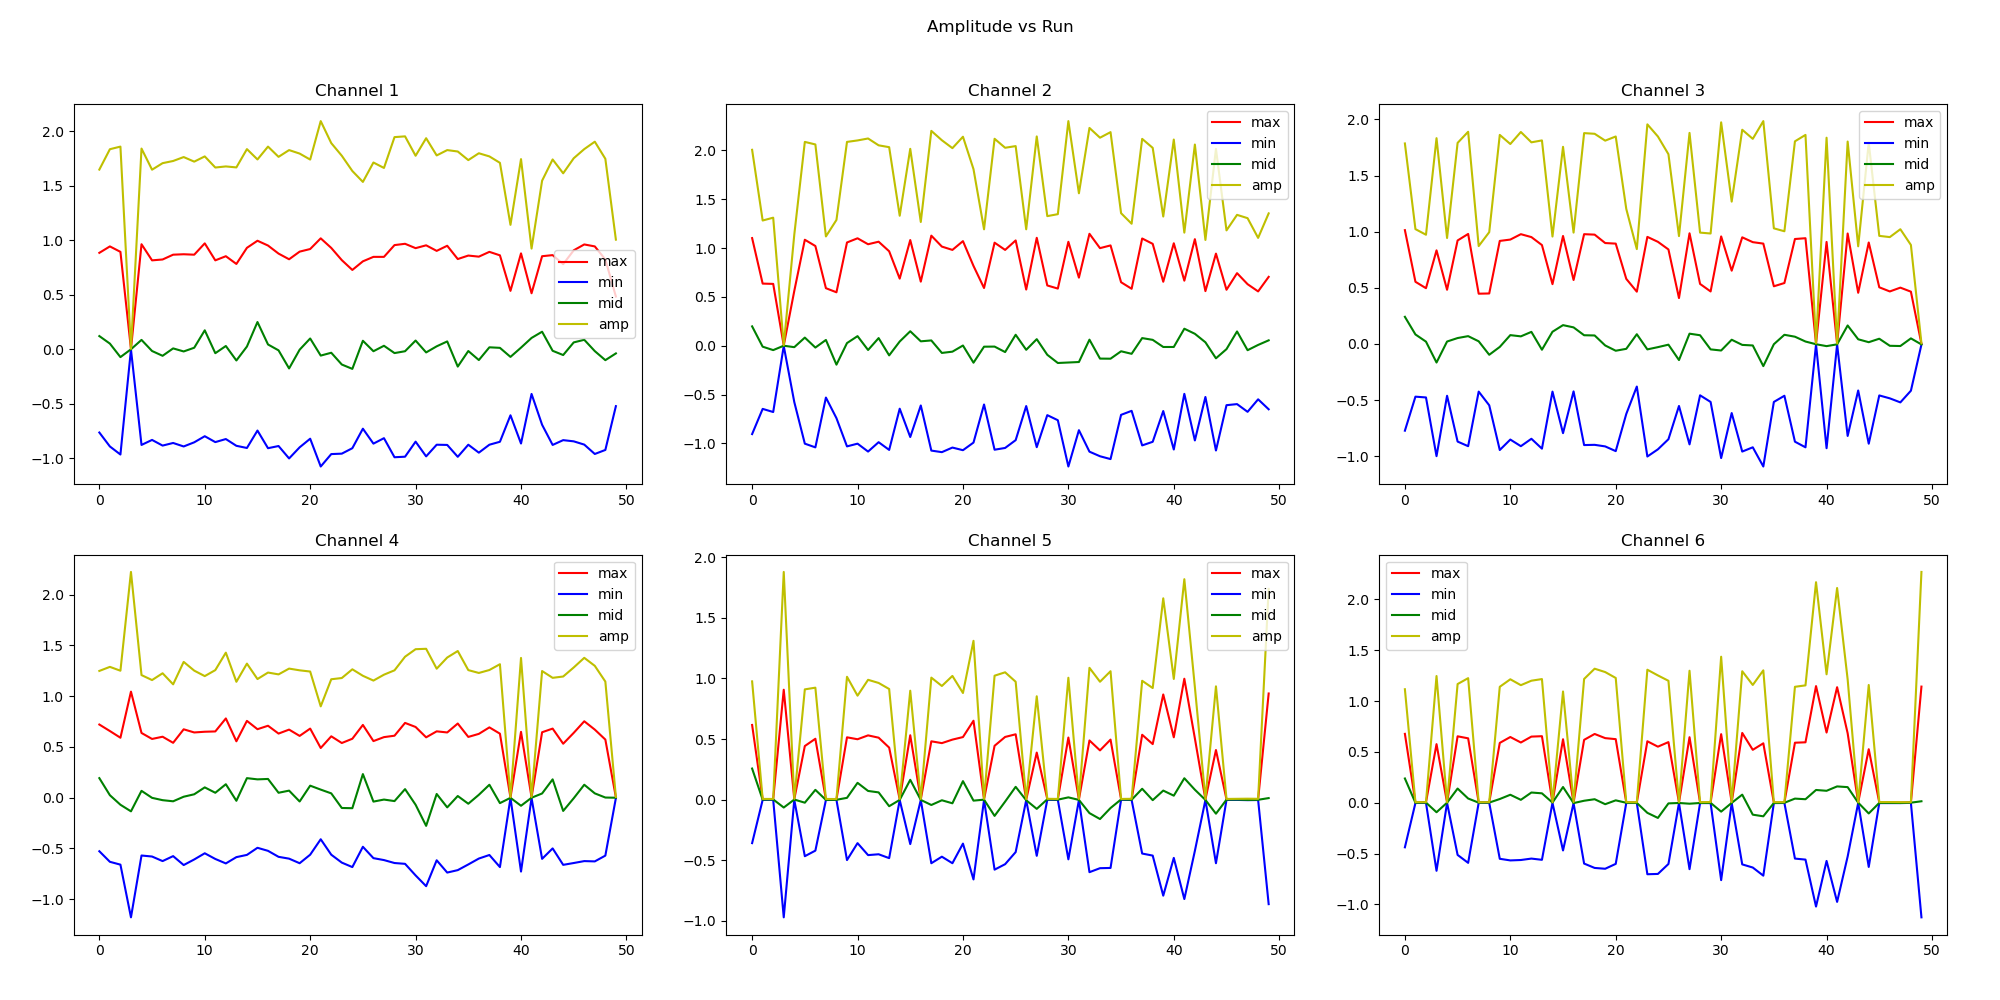

Values plotted in this chart, from the file beside it:
max1, min1, mid1, amp1, max2, min2, mid2, amp2, max3, min3, mid3, amp3, max4, min4, mid4, amp4, max5, min5, mid5, amp5, max6, min6, mid6, amp6
0.885, -0.764, 0.121, 1.649, 1.103, -0.904, 0.199, 2.007, 1.014, -0.772, 0.242, 1.786, 0.72, -0.528, 0.192, 1.248, 0.616, -0.36, 0.256, 0.976, 0.677, -0.439, 0.238, 1.116
0.944, -0.892, 0.052, 1.836, 0.637, -0.646, -0.009, 1.283, 0.554, -0.469, 0.085, 1.023, 0.656, -0.632, 0.024, 1.288, 0.002, -0.003, -0.001, 0.005, 0.002, -0.003, -0.001, 0.005
0.894, -0.966, -0.072, 1.86, 0.634, -0.678, -0.044, 1.312, 0.497, -0.476, 0.021, 0.973, 0.59, -0.66, -0.07, 1.25, 0.003, -0.002, 0.001, 0.005, 0.003, -0.002, 0.001, 0.005
0.002, -0.002, 0.0, 0.004, 0.003, -0.002, 0.001, 0.005, 0.834, -0.999, -0.165, 1.833, 1.044, -1.179, -0.135, 2.223, 0.907, -0.973, -0.066, 1.88, 0.576, -0.67, -0.094, 1.246
0.964, -0.878, 0.086, 1.842, 0.562, -0.576, -0.014, 1.138, 0.483, -0.461, 0.022, 0.944, 0.637, -0.57, 0.067, 1.207, 0.003, -0.003, 0.0, 0.006, 0.002, -0.002, 0.0, 0.004
0.816, -0.832, -0.016, 1.648, 1.086, -1.002, 0.084, 2.088, 0.922, -0.869, 0.053, 1.791, 0.578, -0.58, -0.002, 1.158, 0.442, -0.468, -0.026, 0.91, 0.653, -0.514, 0.139, 1.167
0.824, -0.884, -0.06, 1.708, 1.022, -1.04, -0.018, 2.062, 0.98, -0.91, 0.07, 1.89, 0.6, -0.625, -0.025, 1.225, 0.502, -0.422, 0.08, 0.924, 0.633, -0.592, 0.041, 1.225
0.868, -0.86, 0.008, 1.728, 0.59, -0.53, 0.06, 1.12, 0.448, -0.424, 0.024, 0.872, 0.54, -0.576, -0.036, 1.116, 0.001, -0.004, -0.003, 0.005, 0.002, -0.002, 0.0, 0.004
0.872, -0.892, -0.02, 1.764, 0.548, -0.741, -0.193, 1.289, 0.45, -0.546, -0.096, 0.996, 0.673, -0.664, 0.009, 1.337, 0.001, -0.003, -0.002, 0.004, 0.003, -0.002, 0.001, 0.005
0.868, -0.854, 0.014, 1.722, 1.058, -1.03, 0.028, 2.088, 0.918, -0.944, -0.026, 1.862, 0.642, -0.609, 0.033, 1.251, 0.514, -0.5, 0.014, 1.014, 0.588, -0.552, 0.036, 1.14
0.972, -0.798, 0.174, 1.77, 1.101, -1.002, 0.099, 2.103, 0.93, -0.851, 0.079, 1.781, 0.649, -0.548, 0.101, 1.197, 0.498, -0.36, 0.138, 0.858, 0.646, -0.568, 0.078, 1.214
0.816, -0.852, -0.036, 1.668, 1.04, -1.083, -0.043, 2.123, 0.978, -0.91, 0.068, 1.888, 0.652, -0.604, 0.048, 1.256, 0.53, -0.459, 0.071, 0.989, 0.592, -0.564, 0.028, 1.156
0.854, -0.824, 0.03, 1.678, 1.066, -0.987, 0.079, 2.053, 0.952, -0.844, 0.108, 1.796, 0.78, -0.648, 0.132, 1.428, 0.511, -0.452, 0.059, 0.963, 0.65, -0.55, 0.1, 1.2
0.783, -0.886, -0.103, 1.669, 0.968, -1.066, -0.098, 2.034, 0.881, -0.932, -0.051, 1.813, 0.555, -0.586, -0.031, 1.141, 0.429, -0.484, -0.055, 0.913, 0.654, -0.562, 0.092, 1.216
0.931, -0.906, 0.025, 1.837, 0.688, -0.644, 0.044, 1.332, 0.533, -0.424, 0.109, 0.957, 0.756, -0.564, 0.192, 1.32, 0.001, -0.004, -0.003, 0.005, 0.003, -0.002, 0.001, 0.005
0.996, -0.746, 0.25, 1.742, 1.083, -0.934, 0.149, 2.017, 0.962, -0.794, 0.168, 1.756, 0.674, -0.494, 0.18, 1.168, 0.531, -0.368, 0.163, 0.899, 0.624, -0.47, 0.154, 1.094
0.952, -0.908, 0.044, 1.86, 0.657, -0.611, 0.046, 1.268, 0.57, -0.422, 0.148, 0.992, 0.708, -0.524, 0.184, 1.232, 0.001, -0.004, -0.003, 0.005, 0.001, -0.005, -0.004, 0.006
0.878, -0.888, -0.01, 1.766, 1.128, -1.073, 0.055, 2.201, 0.978, -0.9, 0.078, 1.878, 0.631, -0.583, 0.048, 1.214, 0.481, -0.526, -0.045, 1.007, 0.618, -0.599, 0.019, 1.217
0.826, -1.002, -0.176, 1.828, 1.016, -1.089, -0.073, 2.105, 0.974, -0.898, 0.076, 1.872, 0.67, -0.601, 0.069, 1.271, 0.466, -0.472, -0.006, 0.938, 0.676, -0.642, 0.034, 1.318
0.896, -0.9, -0.004, 1.796, 0.982, -1.042, -0.06, 2.024, 0.899, -0.912, -0.013, 1.811, 0.608, -0.646, -0.038, 1.254, 0.495, -0.526, -0.031, 1.021, 0.635, -0.65, -0.015, 1.285
0.92, -0.821, 0.099, 1.741, 1.072, -1.069, 0.003, 2.141, 0.894, -0.954, -0.06, 1.848, 0.68, -0.562, 0.118, 1.242, 0.516, -0.364, 0.152, 0.88, 0.625, -0.602, 0.023, 1.227
1.018, -1.076, -0.058, 2.094, 0.818, -0.991, -0.173, 1.809, 0.58, -0.623, -0.043, 1.203, 0.489, -0.41, 0.079, 0.899, 0.651, -0.66, -0.009, 1.311, 0.002, -0.003, -0.001, 0.005
0.93, -0.962, -0.032, 1.892, 0.592, -0.601, -0.009, 1.193, 0.466, -0.379, 0.087, 0.845, 0.604, -0.562, 0.042, 1.166, 0.002, -0.003, -0.001, 0.005, 0.001, -0.003, -0.002, 0.004
0.818, -0.958, -0.14, 1.776, 1.056, -1.064, -0.008, 2.12, 0.954, -1.002, -0.048, 1.956, 0.538, -0.64, -0.102, 1.178, 0.444, -0.579, -0.135, 1.023, 0.604, -0.704, -0.1, 1.308
0.728, -0.908, -0.18, 1.636, 0.982, -1.046, -0.064, 2.028, 0.91, -0.938, -0.028, 1.848, 0.58, -0.684, -0.104, 1.264, 0.517, -0.534, -0.017, 1.051, 0.551, -0.701, -0.15, 1.252
0.807, -0.729, 0.078, 1.536, 1.079, -0.966, 0.113, 2.045, 0.842, -0.848, -0.006, 1.69, 0.716, -0.484, 0.232, 1.2, 0.539, -0.434, 0.105, 0.973, 0.596, -0.603, -0.007, 1.199
0.848, -0.866, -0.018, 1.714, 0.576, -0.617, -0.041, 1.193, 0.409, -0.552, -0.143, 0.961, 0.557, -0.596, -0.039, 1.153, -0.001, -0.005, -0.006, 0.004, 0.001, -0.004, -0.003, 0.005
0.848, -0.816, 0.032, 1.664, 1.106, -1.038, 0.068, 2.144, 0.986, -0.894, 0.092, 1.88, 0.596, -0.615, -0.019, 1.211, 0.388, -0.465, -0.077, 0.853, 0.644, -0.654, -0.01, 1.298
0.956, -0.991, -0.035, 1.947, 0.618, -0.71, -0.092, 1.328, 0.535, -0.457, 0.078, 0.992, 0.61, -0.644, -0.034, 1.254, 0.004, -0.002, 0.002, 0.006, 0.001, -0.004, -0.003, 0.005
0.968, -0.986, -0.018, 1.954, 0.586, -0.762, -0.176, 1.348, 0.468, -0.516, -0.048, 0.984, 0.736, -0.652, 0.084, 1.388, 0.002, -0.003, -0.001, 0.005, 0.002, -0.004, -0.002, 0.006
0.928, -0.848, 0.08, 1.776, 1.065, -1.236, -0.171, 2.301, 0.958, -1.016, -0.058, 1.974, 0.696, -0.766, -0.07, 1.462, 0.512, -0.494, 0.018, 1.006, 0.674, -0.762, -0.088, 1.436
0.954, -0.983, -0.029, 1.937, 0.698, -0.864, -0.166, 1.562, 0.653, -0.615, 0.038, 1.268, 0.594, -0.872, -0.278, 1.466, 0.001, -0.004, -0.003, 0.005, 0.002, -0.004, -0.002, 0.006
0.903, -0.876, 0.027, 1.779, 1.147, -1.084, 0.063, 2.231, 0.95, -0.958, -0.008, 1.908, 0.653, -0.617, 0.036, 1.27, 0.488, -0.6, -0.112, 1.088, 0.686, -0.607, 0.079, 1.293
0.95, -0.878, 0.072, 1.828, 1.0, -1.131, -0.131, 2.131, 0.907, -0.92, -0.013, 1.827, 0.642, -0.738, -0.096, 1.38, 0.406, -0.567, -0.161, 0.973, 0.52, -0.638, -0.118, 1.158
0.828, -0.987, -0.159, 1.815, 1.028, -1.16, -0.132, 2.188, 0.894, -1.091, -0.197, 1.985, 0.73, -0.714, 0.016, 1.444, 0.495, -0.565, -0.07, 1.06, 0.584, -0.718, -0.134, 1.302
0.86, -0.876, -0.016, 1.736, 0.651, -0.707, -0.056, 1.358, 0.514, -0.516, -0.002, 1.03, 0.598, -0.658, -0.06, 1.256, 0.003, -0.002, 0.001, 0.005, 0.001, -0.004, -0.003, 0.005
0.85, -0.949, -0.099, 1.799, 0.584, -0.666, -0.082, 1.25, 0.543, -0.461, 0.082, 1.004, 0.628, -0.6, 0.028, 1.228, 0.002, -0.004, -0.002, 0.006, 0.002, -0.003, -0.001, 0.005
0.894, -0.876, 0.018, 1.77, 1.099, -1.02, 0.079, 2.119, 0.935, -0.87, 0.065, 1.805, 0.692, -0.565, 0.127, 1.257, 0.535, -0.446, 0.089, 0.981, 0.59, -0.55, 0.04, 1.14
0.862, -0.849, 0.013, 1.711, 1.044, -0.983, 0.061, 2.027, 0.942, -0.92, 0.022, 1.862, 0.63, -0.684, -0.054, 1.314, 0.458, -0.463, -0.005, 0.921, 0.594, -0.56, 0.034, 1.154
0.536, -0.606, -0.07, 1.142, 0.656, -0.668, -0.012, 1.324, 0.002, -0.004, -0.002, 0.006, 0.001, -0.003, -0.002, 0.004, 0.868, -0.794, 0.074, 1.662, 1.147, -1.022, 0.125, 2.169
0.88, -0.865, 0.015, 1.745, 1.05, -1.062, -0.012, 2.112, 0.909, -0.928, -0.019, 1.837, 0.648, -0.728, -0.08, 1.376, 0.514, -0.482, 0.032, 0.996, 0.69, -0.573, 0.117, 1.263
0.514, -0.41, 0.104, 0.924, 0.667, -0.492, 0.175, 1.159, 0.001, -0.004, -0.003, 0.005, 0.003, -0.004, -0.001, 0.007, 0.998, -0.822, 0.176, 1.82, 1.136, -0.976, 0.16, 2.112
0.854, -0.693, 0.161, 1.547, 1.092, -0.969, 0.123, 2.061, 0.984, -0.819, 0.165, 1.803, 0.644, -0.603, 0.041, 1.247, 0.505, -0.424, 0.081, 0.929, 0.683, -0.53, 0.153, 1.213
0.864, -0.878, -0.014, 1.742, 0.56, -0.524, 0.036, 1.084, 0.456, -0.414, 0.042, 0.87, 0.68, -0.5, 0.18, 1.18, 0.001, -0.004, -0.003, 0.005, 0.002, -0.002, 0.0, 0.004
0.781, -0.834, -0.053, 1.615, 0.944, -1.072, -0.128, 2.016, 0.904, -0.888, 0.016, 1.792, 0.531, -0.662, -0.131, 1.193, 0.409, -0.526, -0.117, 0.935, 0.526, -0.632, -0.106, 1.158
0.908, -0.845, 0.063, 1.753, 0.574, -0.608, -0.034, 1.182, 0.505, -0.458, 0.047, 0.963, 0.638, -0.644, -0.006, 1.282, 0.002, -0.003, -0.001, 0.005, 0.002, -0.004, -0.002, 0.006
0.962, -0.875, 0.087, 1.837, 0.744, -0.597, 0.147, 1.341, 0.468, -0.484, -0.016, 0.952, 0.752, -0.625, 0.127, 1.377, 0.003, -0.003, 0.0, 0.006, 0.002, -0.004, -0.002, 0.006
0.944, -0.961, -0.017, 1.905, 0.631, -0.676, -0.045, 1.307, 0.502, -0.52, -0.018, 1.022, 0.67, -0.628, 0.042, 1.298, 0.002, -0.005, -0.003, 0.007, 0.001, -0.004, -0.003, 0.005
0.824, -0.924, -0.1, 1.748, 0.557, -0.548, 0.009, 1.105, 0.466, -0.416, 0.05, 0.882, 0.572, -0.571, 0.001, 1.143, 0.002, -0.004, -0.002, 0.006, 0.002, -0.002, 0.0, 0.004
0.484, -0.522, -0.038, 1.006, 0.706, -0.65, 0.056, 1.356, 0.001, -0.005, -0.004, 0.006, 0.003, -0.004, -0.001, 0.007, 0.876, -0.864, 0.012, 1.74, 1.142, -1.128, 0.014, 2.27
